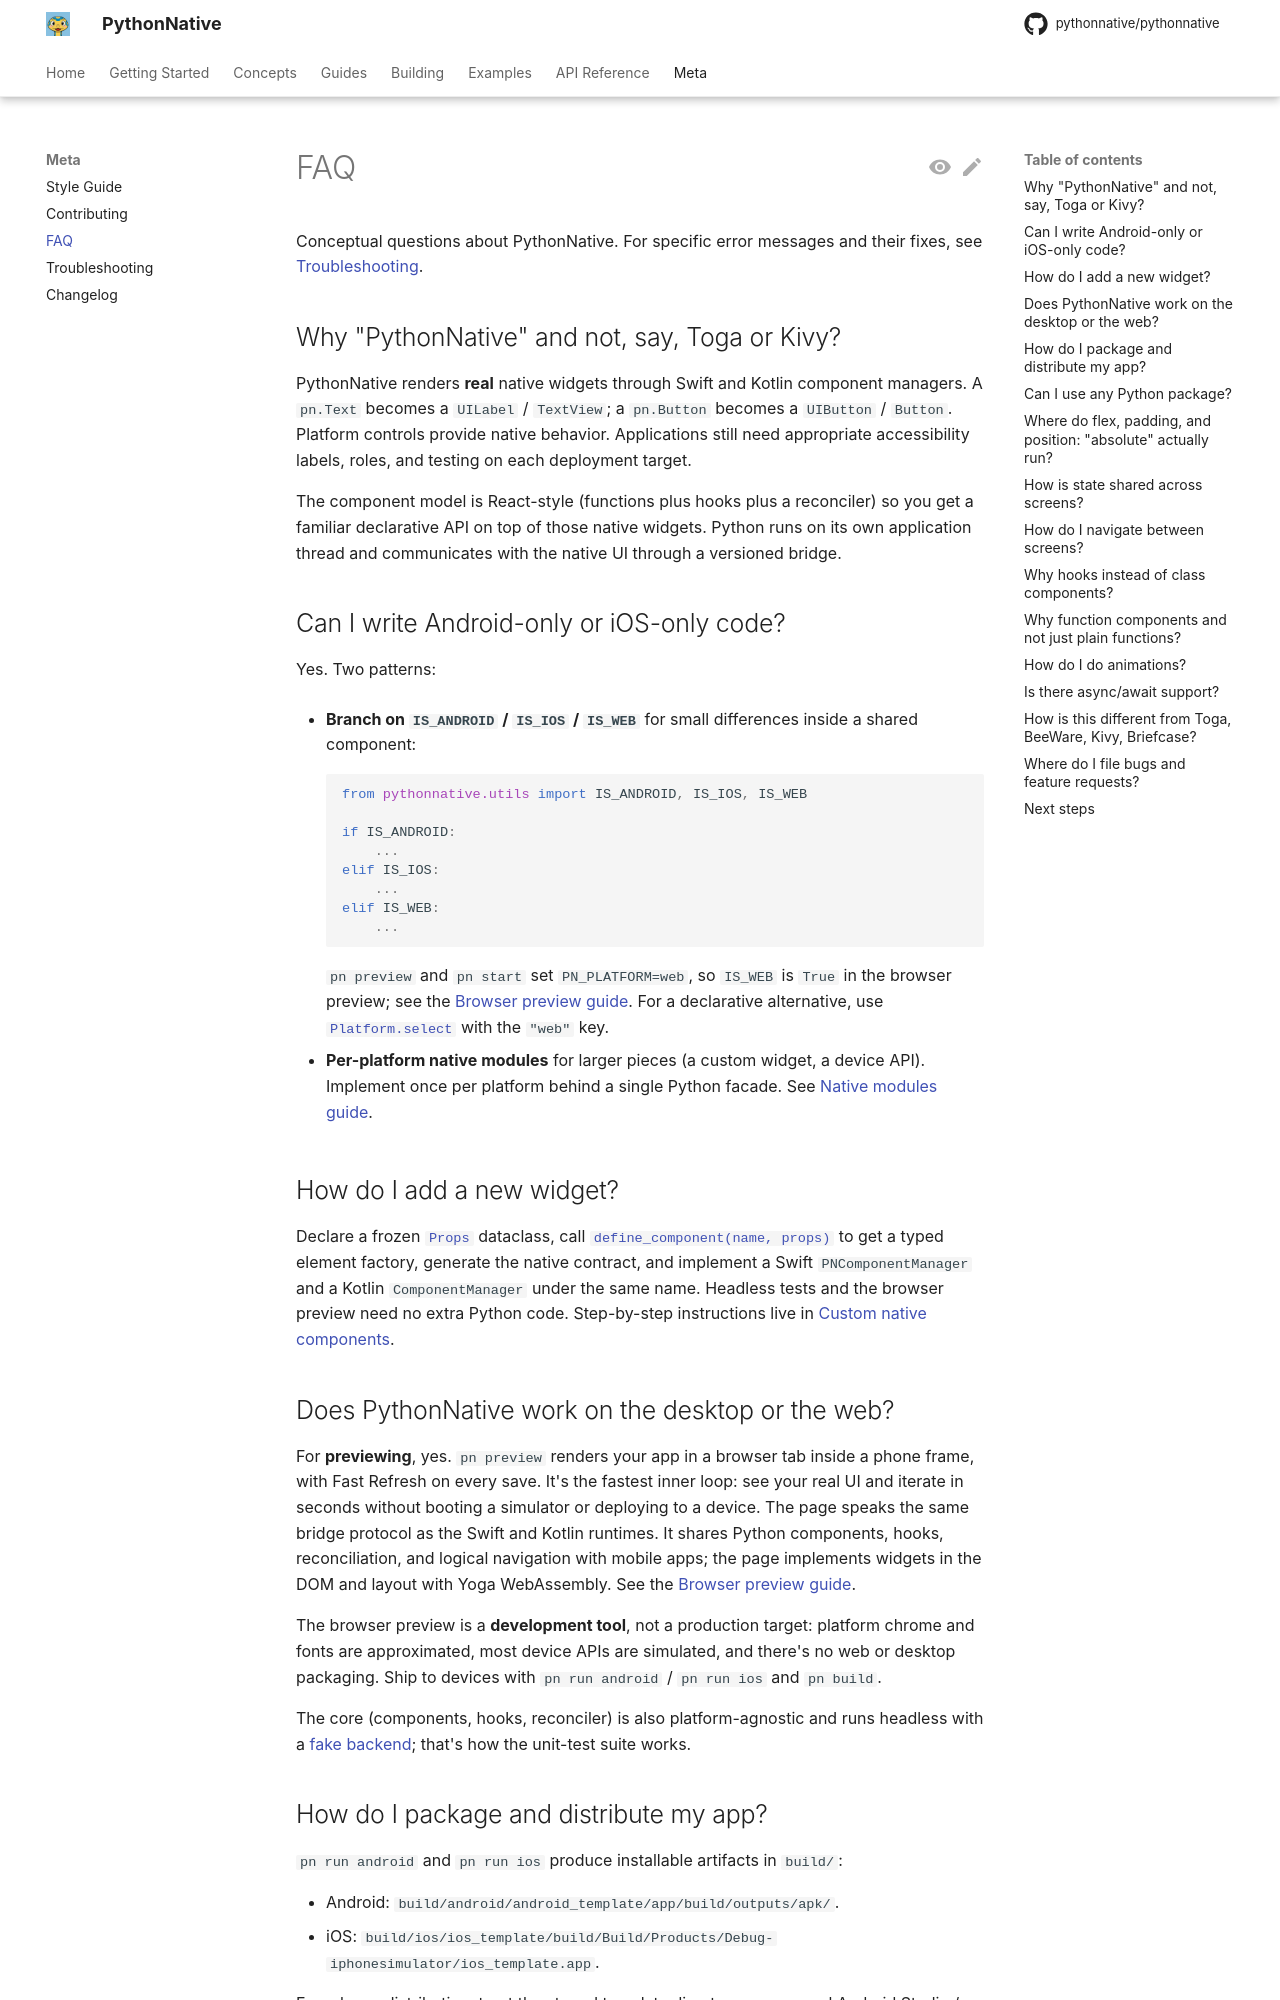

repository: Elevenapple/pythonnative · page: meta/faq/index.html · generator: mkdocs

# FAQ

Conceptual questions about PythonNative. For specific error messages
and their fixes, see [Troubleshooting](troubleshooting.md).

## Why "PythonNative" and not, say, Toga or Kivy?

PythonNative renders **real** native widgets through Swift and Kotlin
component managers. A `pn.Text` becomes a `UILabel` /
`TextView`; a `pn.Button` becomes a `UIButton` / `Button`.
Platform controls provide native behavior. Applications still need appropriate
accessibility labels, roles, and testing on each deployment target.

The component model is React-style (functions plus hooks plus a
reconciler) so you get a familiar declarative API on top of those
native widgets. Python runs on its own application thread and communicates
with the native UI through a versioned bridge.

## Can I write Android-only or iOS-only code?

Yes. Two patterns:

- **Branch on `IS_ANDROID` / `IS_IOS` / `IS_WEB`** for small
  differences inside a shared component:

    ```python
    from pythonnative.utils import IS_ANDROID, IS_IOS, IS_WEB

    if IS_ANDROID:
        ...
    elif IS_IOS:
        ...
    elif IS_WEB:
        ...
    ```

    `pn preview` and `pn start` set `PN_PLATFORM=web`, so `IS_WEB` is
    `True` in the browser preview; see the
    [Browser preview guide](../guides/browser-preview.md).
    For a declarative alternative, use
    [`Platform.select`][pythonnative.platform.Platform.select] with the
    `"web"` key.

- **Per-platform native modules** for larger pieces (a custom widget,
  a device API). Implement once per platform behind a single Python
  facade. See [Native modules guide](../guides/native-modules.md).

## How do I add a new widget?

Declare a frozen [`Props`][pythonnative.sdk.Props] dataclass, call
[`define_component(name, props)`][pythonnative.sdk.define_component]
to get a typed element factory, generate the native contract, and
implement a Swift `PNComponentManager` and a Kotlin `ComponentManager`
under the same name. Headless tests and the browser preview need no
extra Python code. Step-by-step instructions live in
[Custom native components](../guides/custom-native-components.md).

## Does PythonNative work on the desktop or the web?

For **previewing**, yes. `pn preview` renders your app in a browser tab
inside a phone frame, with Fast Refresh on every save. It's the fastest
inner loop: see your real UI and iterate in seconds without booting a
simulator or deploying to a device. The page speaks the same bridge
protocol as the Swift and Kotlin runtimes. It shares Python components,
hooks, reconciliation, and logical navigation with mobile apps; the page
implements widgets in the DOM and layout with Yoga WebAssembly. See the
[Browser preview guide](../guides/browser-preview.md).

The browser preview is a **development tool**, not a production target:
platform chrome and fonts are approximated, most device APIs are
simulated, and there's no web or desktop packaging. Ship to devices
with `pn run android` / `pn run ios` and `pn build`.

The core (components, hooks, reconciler) is also platform-agnostic and
runs headless with a [fake backend](../guides/testing.md);
that's how the unit-test suite works.

## How do I package and distribute my app?

`pn run android` and `pn run ios` produce installable artifacts in
`build/`:

- Android: `build/android/android_template/app/build/outputs/apk/`.
- iOS: `build/ios/ios_template/build/Build/Products/Debug-iphonesimulator/ios_template.app`.

For release distribution, treat the staged template directory as a
normal Android Studio / Xcode project (sign, archive, upload via
Play Console / App Store Connect).
